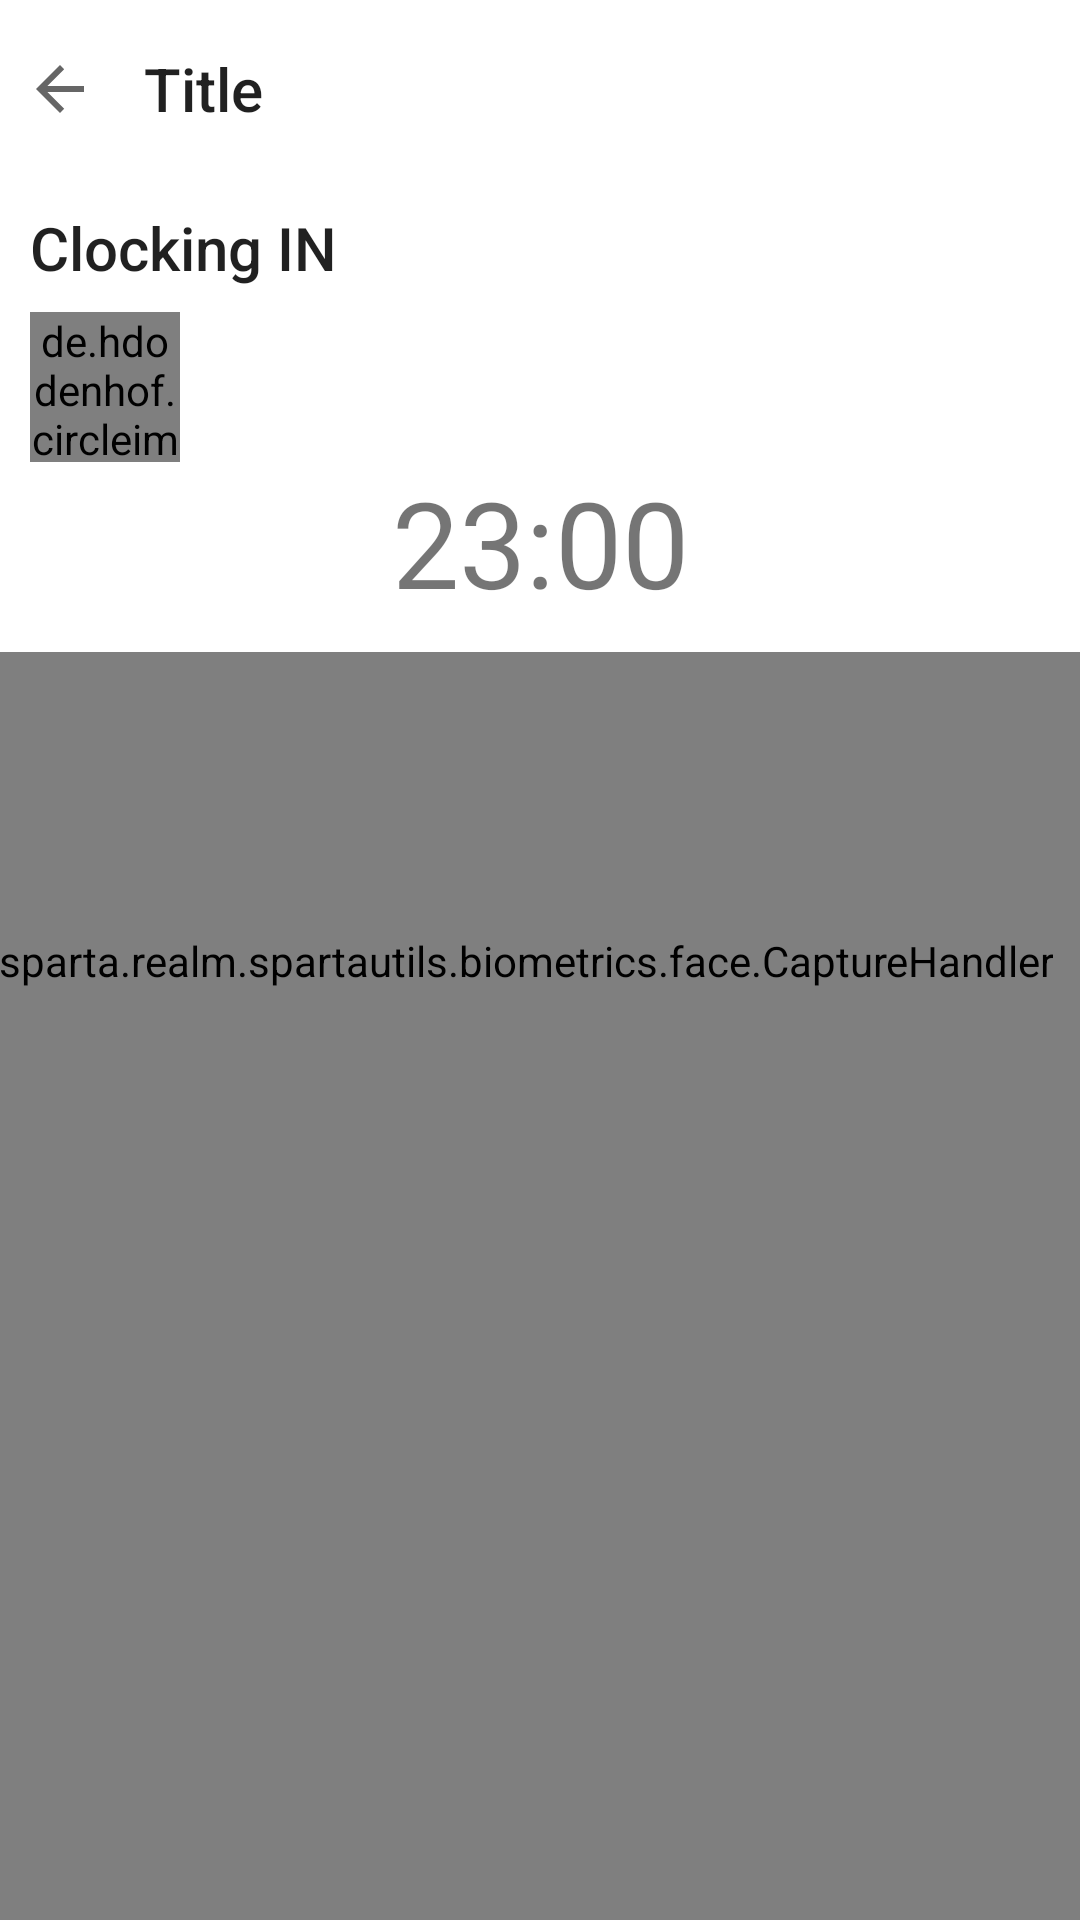

Produce the Android XML layout that renders to this screen, including the resource entries it uses.
<!-- AndroidManifest.xml: application theme Theme.CSFaceDemo -->
<!-- res/layout/activity_veriffication.xml -->
<?xml version="1.0" encoding="utf-8"?>
<androidx.constraintlayout.widget.ConstraintLayout xmlns:android="http://schemas.android.com/apk/res/android"
    xmlns:app="http://schemas.android.com/apk/res-auto"
    xmlns:tools="http://schemas.android.com/tools"
    android:layout_width="match_parent"
    android:layout_height="match_parent"
    tools:context=".activities.verification.VerificationActivity">

    <sparta.realm.spartautils.biometrics.face.Preview
        android:id="@+id/face_graphics_preview"
        android:layout_width="0dp"
        android:layout_height="0dp"
        android:background="@null"
        android:visibility="visible"
        app:layout_constraintBottom_toBottomOf="parent"
        app:layout_constraintEnd_toEndOf="parent"
        app:layout_constraintStart_toStartOf="parent"
        app:layout_constraintTop_toTopOf="parent" />

    <sparta.realm.spartautils.biometrics.face.CaptureHandler
        android:id="@+id/face_graphics_overlay"
        android:layout_width="wrap_content"
        android:layout_height="wrap_content"
        android:layout_marginRight="10dp"
        android:background="@null"
        android:visibility="visible"
        app:layout_constraintBottom_toBottomOf="parent"
        app:layout_constraintEnd_toEndOf="parent"
        app:layout_constraintStart_toStartOf="parent"
        app:layout_constraintTop_toTopOf="parent" />

    <include
        android:id="@+id/include"
        layout="@layout/normal_activity_toolbar"
        app:layout_constraintBottom_toBottomOf="parent" />

    <androidx.constraintlayout.widget.ConstraintLayout
        android:layout_width="match_parent"
        android:layout_height="wrap_content"
        android:background="?android:colorBackground"
        android:padding="10dp"
        app:layout_constraintEnd_toEndOf="parent"
        app:layout_constraintStart_toStartOf="parent"
        app:layout_constraintTop_toBottomOf="@+id/include">

        <TextView
            android:id="@+id/subTitle"
            style="@style/TextAppearance.Widget.AppCompat.Toolbar.Title"
            android:layout_width="wrap_content"
            android:layout_height="wrap_content"
            android:text="Clocking IN"
            app:layout_constraintStart_toStartOf="parent"
            app:layout_constraintTop_toTopOf="parent" />

        <de.hdodenhof.circleimageview.CircleImageView
            android:id="@+id/imageView3"
            android:layout_width="50dp"
            android:layout_height="50dp"
            android:layout_marginTop="8dp"
            app:layout_constraintStart_toStartOf="parent"
            app:layout_constraintTop_toBottomOf="@+id/subTitle"
            tools:src="@drawable/ic_user" />


        <TextView
            android:id="@+id/one_on_one_name"
            android:layout_width="wrap_content"
            android:layout_height="wrap_content"
            android:layout_margin="5dp"
            android:text=""
            app:layout_constraintBottom_toBottomOf="@+id/imageView3"
            app:layout_constraintStart_toEndOf="@+id/imageView3"
            app:layout_constraintTop_toTopOf="@+id/imageView3" />




        <TextView
            android:id="@+id/time"
            android:layout_width="wrap_content"
            android:layout_height="wrap_content"
            android:text="23:00"
            android:textSize="40dp"
            app:layout_constraintEnd_toEndOf="parent"
            app:layout_constraintStart_toStartOf="parent"
            app:layout_constraintTop_toBottomOf="@+id/imageView3" />


    </androidx.constraintlayout.widget.ConstraintLayout>

</androidx.constraintlayout.widget.ConstraintLayout>
<!-- res/layout/normal_activity_toolbar.xml (included above) -->
<?xml version="1.0" encoding="utf-8"?>
<androidx.constraintlayout.widget.ConstraintLayout xmlns:android="http://schemas.android.com/apk/res/android"
    xmlns:app="http://schemas.android.com/apk/res-auto"
    xmlns:tools="http://schemas.android.com/tools"
    android:layout_width="match_parent"




    android:id="@+id/toolbar"
    android:background="?android:colorBackground"
    android:layout_height="wrap_content">

    <ImageView
        android:id="@+id/back"
        android:transitionName="icon"
        android:layout_marginLeft="8dp"
        android:layout_width="wrap_content"
        android:layout_height="wrap_content"
        app:layout_constraintBottom_toBottomOf="parent"
        app:layout_constraintStart_toStartOf="parent"
        app:layout_constraintTop_toTopOf="parent"
        app:srcCompat="?attr/actionModeCloseDrawable" />

    <ImageView
        android:id="@+id/optionsMenu"
        android:layout_width="wrap_content"
        android:layout_margin="12dp"
        android:layout_height="wrap_content"
        app:layout_constraintBottom_toBottomOf="parent"
        app:layout_constraintEnd_toEndOf="parent"
        app:layout_constraintTop_toTopOf="parent"
        app:srcCompat="@drawable/ic_baseline_more_vert_24" />



    <TextView
        android:id="@+id/title"
        android:transitionName="name"
        android:layout_width="wrap_content"
        android:layout_height="wrap_content"
        android:text="Title"
        android:layout_margin="16dp"
        android:layout_marginLeft="10dp"
        style="@style/TextAppearance.Widget.AppCompat.Toolbar.Title"
        app:layout_constraintBottom_toBottomOf="parent"
        app:layout_constraintStart_toEndOf="@+id/back"
        app:layout_constraintTop_toTopOf="parent" />

    <View
        android:id="@+id/separator"
        android:layout_width="match_parent"
        android:layout_height="1dp"
        android:layout_alignParentBottom="true"

        android:background="@color/grey"
        app:layout_constraintBottom_toBottomOf="parent"
        app:layout_constraintEnd_toEndOf="parent"
        app:layout_constraintStart_toStartOf="parent"/>


</androidx.constraintlayout.widget.ConstraintLayout>
<!-- resources referenced by this layout -->
<resources>
  <style name="Theme.CSFaceDemo" parent="Theme.MaterialComponents.DayNight">
          
          <item name="colorPrimary">@color/purple_500</item>
          <item name="colorPrimaryVariant">@color/purple_700</item>
          <item name="colorOnPrimary">@color/white</item>
          
          <item name="colorSecondary">@color/teal_200</item>
          <item name="colorSecondaryVariant">@color/teal_700</item>
          <item name="colorOnSecondary">@color/black</item>
          
          <item name="android:statusBarColor" tools:targetApi="l">?attr/colorPrimaryVariant</item>
          
          <item name="windowActionBar">false</item>
          <item name="windowNoTitle">true</item>
      </style>
  <!-- not gathered from this repository: default colours our renderer supplied (Android Studio template values) -->
  <color name="purple_500">#FF6200EE</color>
  <color name="purple_700">#FF3700B3</color>
  <color name="teal_200">#FF03DAC5</color>
  <color name="teal_700">#FF018786</color>
  <color name="black">#FF000000</color>
  <color name="white">#FFFFFFFF</color>
</resources>
